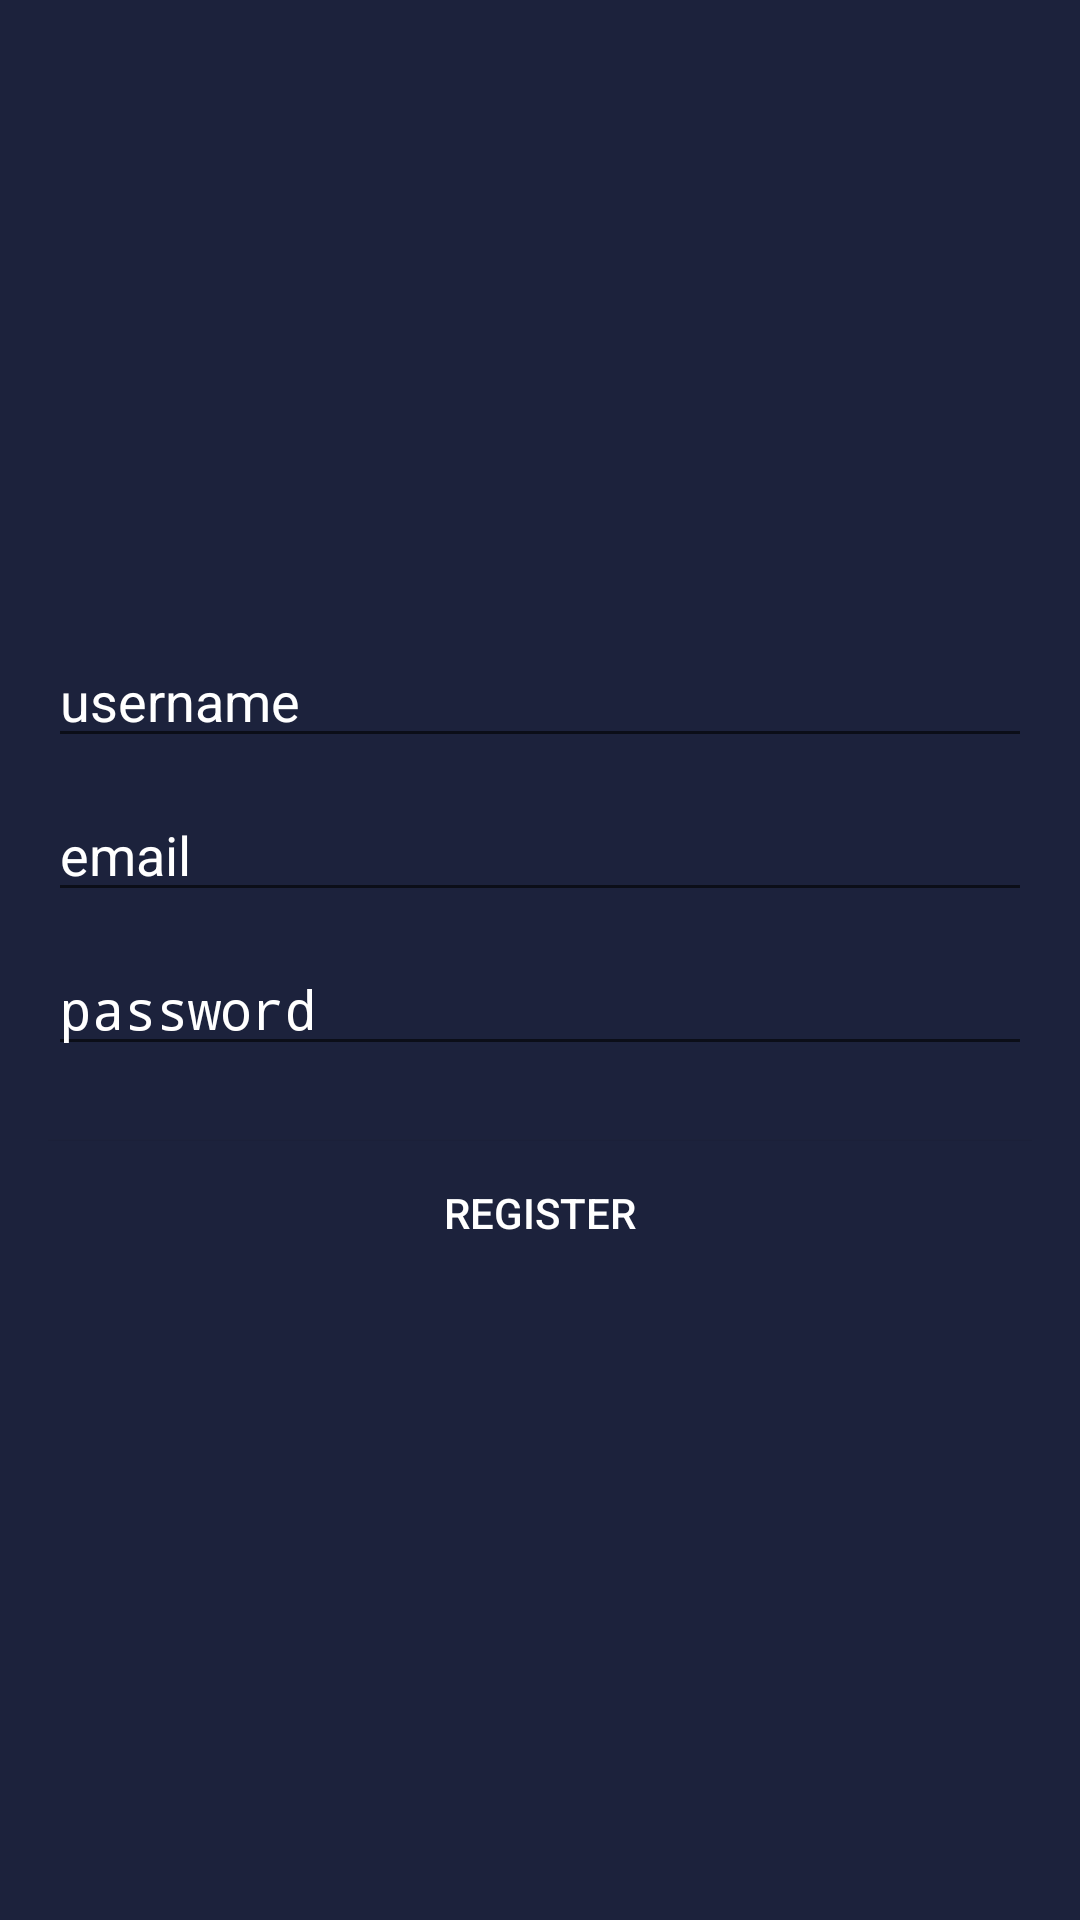

This screen was rendered from an Android layout file. Write that file and the resources it references.
<!-- AndroidManifest.xml: application theme AppTheme -->
<!-- res/layout/activity_register.xml -->
<?xml version="1.0" encoding="utf-8"?>
<RelativeLayout xmlns:android="http://schemas.android.com/apk/res/android"
    xmlns:app="http://schemas.android.com/apk/res-auto"
    xmlns:tools="http://schemas.android.com/tools"
    android:layout_width="match_parent"
    android:layout_height="match_parent"
    android:background="?attr/colorPrimaryDark"
    tools:context=".RegisterActivity">

    <com.google.android.material.appbar.AppBarLayout
        android:layout_width="match_parent"
        android:layout_height="wrap_content"
        android:theme="@style/AppTheme.AppBarOverlay">

        <androidx.appcompat.widget.Toolbar
            android:id="@+id/toolbar_register"
            android:layout_width="match_parent"
            android:layout_height="wrap_content"
            android:background="?attr/colorPrimaryDark"
            app:popupTheme="@style/AppTheme.PopupOverlay">

        </androidx.appcompat.widget.Toolbar>

    </com.google.android.material.appbar.AppBarLayout>

    <LinearLayout
        android:layout_width="match_parent"
        android:layout_height="wrap_content"
        android:padding="16dp"
        android:gravity="center_horizontal"
        android:orientation="vertical"
        android:layout_centerInParent="true">

        <EditText
            android:id="@+id/username_register"
            android:layout_width="match_parent"
            android:layout_height="wrap_content"
            android:inputType="text"
            android:hint="username"
            android:textColor="@android:color/white"
            android:textColorHint="@android:color/white">
        </EditText>

        <EditText
            android:id="@+id/email_register"
            android:layout_width="match_parent"
            android:layout_height="wrap_content"
            android:inputType="text"
            android:hint="email"
            android:layout_marginTop="10dp"
            android:textColor="@android:color/white"
            android:textColorHint="@android:color/white">
        </EditText>

        <EditText
            android:id="@+id/password_register"
            android:layout_width="match_parent"
            android:layout_height="wrap_content"
            android:inputType="textPassword"
            android:hint="password"
            android:layout_marginTop="10dp"
            android:textColor="@android:color/white"
            android:textColorHint="@android:color/white">
        </EditText>

        <Button
            android:id="@+id/register_btn"
            android:layout_width="match_parent"
            android:layout_height="wrap_content"
            android:text="Register"
            android:layout_marginTop="25dp"
            android:textColor="@android:color/white"
            android:background="@color/colorPrimaryDark">
        </Button>

    </LinearLayout>

</RelativeLayout>
<!-- resources referenced by this layout -->
<resources>
  <color name="colorPrimaryDark">#1C223C</color>
  <style name="AppTheme.AppBarOverlay" parent="ThemeOverlay.AppCompat.Dark.ActionBar" />
  <style name="AppTheme.PopupOverlay" parent="ThemeOverlay.AppCompat.Light" />
  <style name="AppTheme" parent="Theme.AppCompat.Light.NoActionBar">
          <item name="colorPrimary">@color/colorPrimary</item>
          <item name="colorPrimaryDark">@color/colorPrimaryDark</item>
          <item name="colorAccent">@color/colorAccent</item>
      </style>
  <color name="colorPrimary">#FFFFFF</color>
  <color name="colorAccent">#1C223C</color>
</resources>
